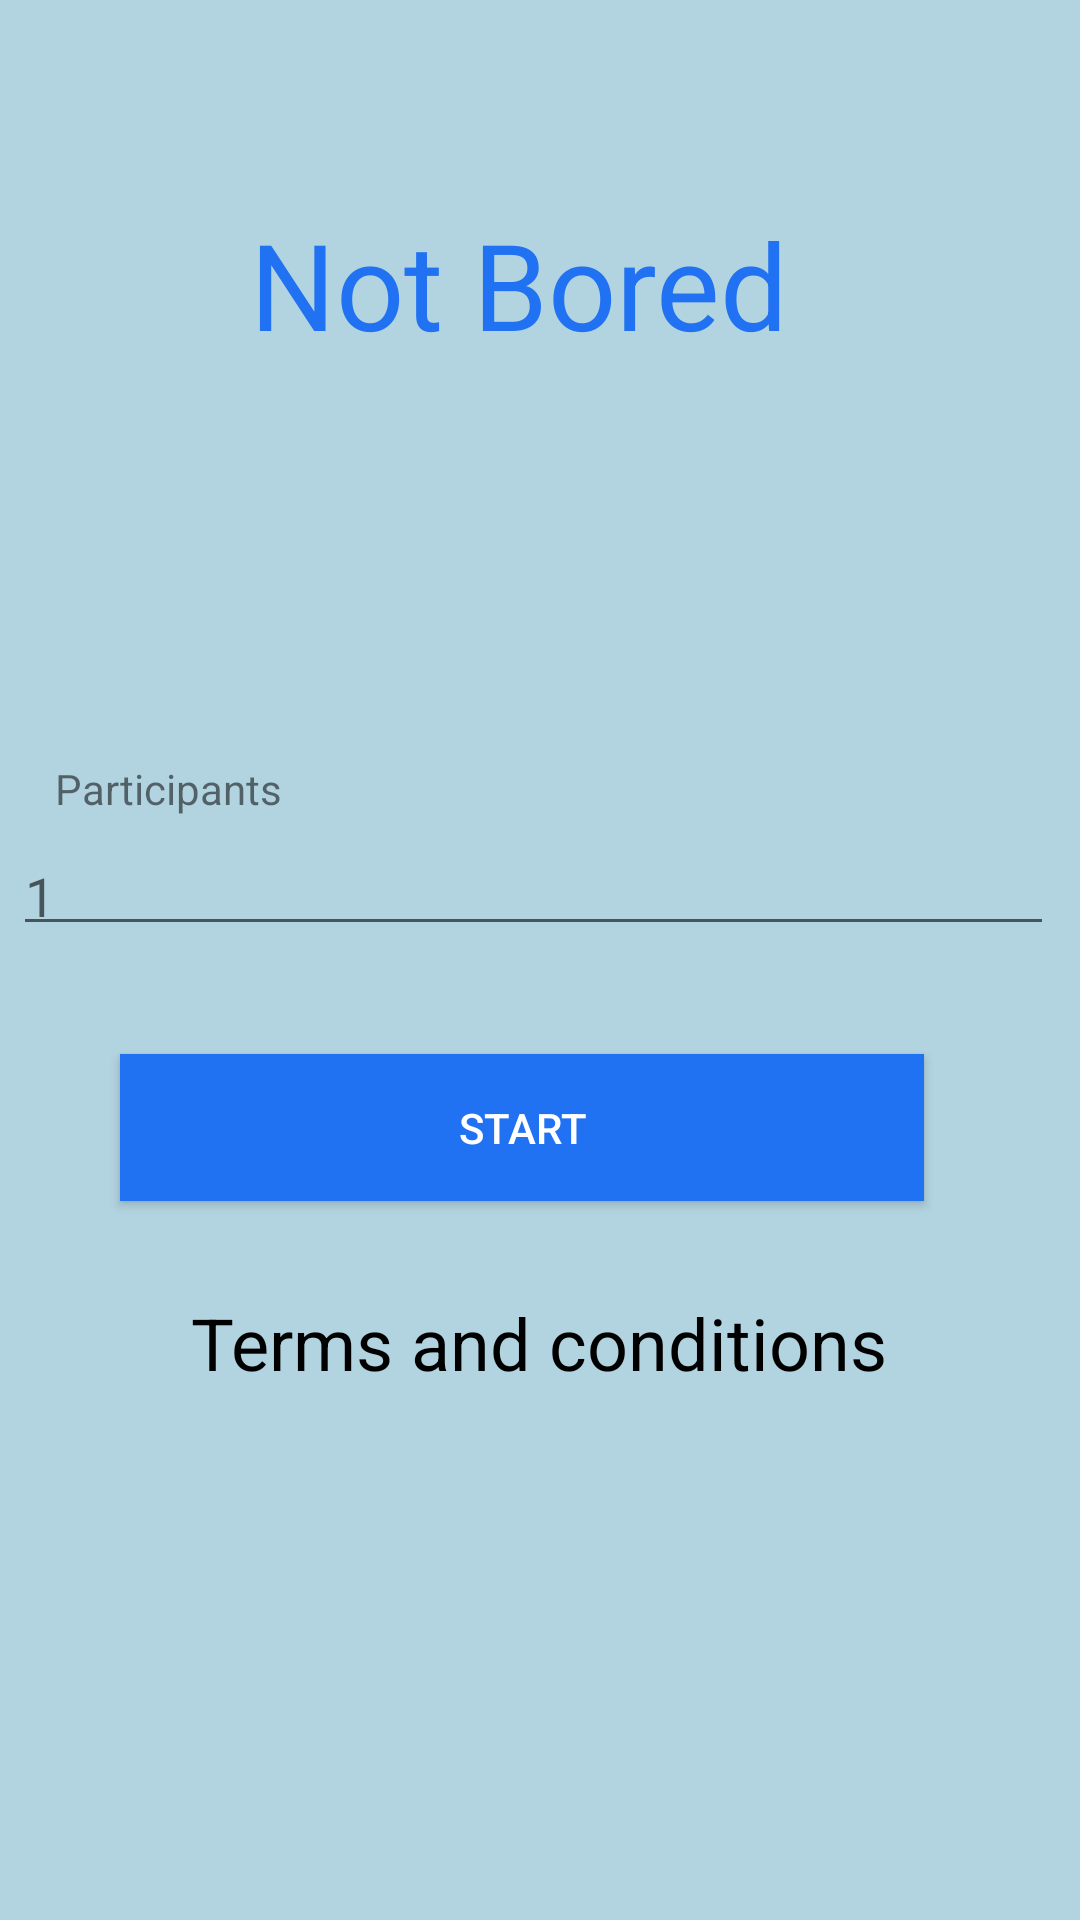

Here is an Android app screen rendered from its layout file. Give the layout XML and the strings, colors and styles it references.
<!-- AndroidManifest.xml: application theme Theme.Integrador_Android -->
<!-- res/layout/activity_main.xml -->
<?xml version="1.0" encoding="utf-8"?>
<androidx.constraintlayout.widget.ConstraintLayout xmlns:android="http://schemas.android.com/apk/res/android"
    xmlns:app="http://schemas.android.com/apk/res-auto"
    xmlns:tools="http://schemas.android.com/tools"
    android:layout_width="match_parent"
    android:layout_height="match_parent"
    tools:context=".MainActivity"
    android:background="@color/background">

    <TextView
        android:id="@+id/tvAppName"
        android:layout_width="wrap_content"
        android:layout_height="wrap_content"
        android:layout_marginTop="68dp"
        android:text="@string/title"
        android:textColor="@color/details"
        android:textSize="40sp"
        app:layout_constraintEnd_toEndOf="parent"
        app:layout_constraintHorizontal_bias="0.461"
        app:layout_constraintStart_toStartOf="parent"
        app:layout_constraintTop_toTopOf="parent" />

    <Button
        android:id="@+id/btStart"
        android:layout_width="268dp"
        android:layout_height="49dp"
        android:layout_marginTop="36dp"
        android:background="@color/details"
        android:text="@string/start"
        android:textColor="@color/white"
        app:layout_constraintBottom_toBottomOf="parent"
        app:layout_constraintEnd_toEndOf="parent"
        app:layout_constraintHorizontal_bias="0.433"
        app:layout_constraintStart_toStartOf="parent"
        app:layout_constraintTop_toBottomOf="@+id/etNumberParticipants"
        app:layout_constraintVertical_bias="0.0" />

    <TextView
        android:id="@+id/tvTermsConditions"
        android:layout_width="wrap_content"
        android:layout_height="wrap_content"
        android:layout_marginTop="31dp"
        android:layout_marginBottom="80dp"
        android:text="@string/termsconditions"
        android:textColor="@color/black"
        android:textSize="24dp"
        app:layout_constraintBottom_toBottomOf="parent"
        app:layout_constraintEnd_toEndOf="parent"
        app:layout_constraintHorizontal_bias="0.497"
        app:layout_constraintStart_toStartOf="parent"
        app:layout_constraintTop_toBottomOf="@+id/btStart"
        app:layout_constraintVertical_bias="0.0" />

    <EditText
        android:id="@+id/etNumberParticipants"
        android:layout_width="347dp"
        android:layout_height="39dp"
        android:layout_marginTop="4dp"
        android:hint="1"
        android:inputType="numberSigned"
        app:layout_constraintEnd_toEndOf="parent"
        app:layout_constraintHorizontal_bias="0.343"
        app:layout_constraintStart_toStartOf="parent"
        app:layout_constraintTop_toBottomOf="@+id/tvParticipants" />
    <TextView
        android:id="@+id/tvParticipants"
        android:layout_width="wrap_content"
        android:layout_height="wrap_content"
        android:layout_marginTop="132dp"
        android:text="@string/participants"
        app:layout_constraintEnd_toEndOf="parent"
        app:layout_constraintHorizontal_bias="0.065"
        app:layout_constraintStart_toStartOf="parent"
        app:layout_constraintTop_toBottomOf="@+id/tvAppName" />
</androidx.constraintlayout.widget.ConstraintLayout>
<!-- resources referenced by this layout -->
<resources>
  <color name="background">#FCB2D4E0</color>
  <color name="black">#FF000000</color>
  <color name="details">#2171F3</color>
  <color name="white">#FFFFFFFF</color>
  <string name="participants">Participants</string>
  <string name="start">Start</string>
  <string name="termsconditions">Terms and conditions</string>
  <string name="title">Not Bored</string>
  <style name="Theme.Integrador_Android" parent="Theme.MaterialComponents.DayNight.DarkActionBar">
          
          <item name="colorPrimary">@color/purple_500</item>
          <item name="colorPrimaryVariant">@color/purple_700</item>
          <item name="colorOnPrimary">@color/white</item>
          
          <item name="colorSecondary">@color/teal_200</item>
          <item name="colorSecondaryVariant">@color/teal_700</item>
          <item name="colorOnSecondary">@color/black</item>
          
          <item name="android:statusBarColor" tools:targetApi="l">?attr/colorPrimaryVariant</item>
          
      </style>
  <color name="purple_500">#FF6200EE</color>
  <color name="purple_700">#FF3700B3</color>
  <color name="teal_200">#FF03DAC5</color>
  <color name="teal_700">#FF018786</color>
</resources>
